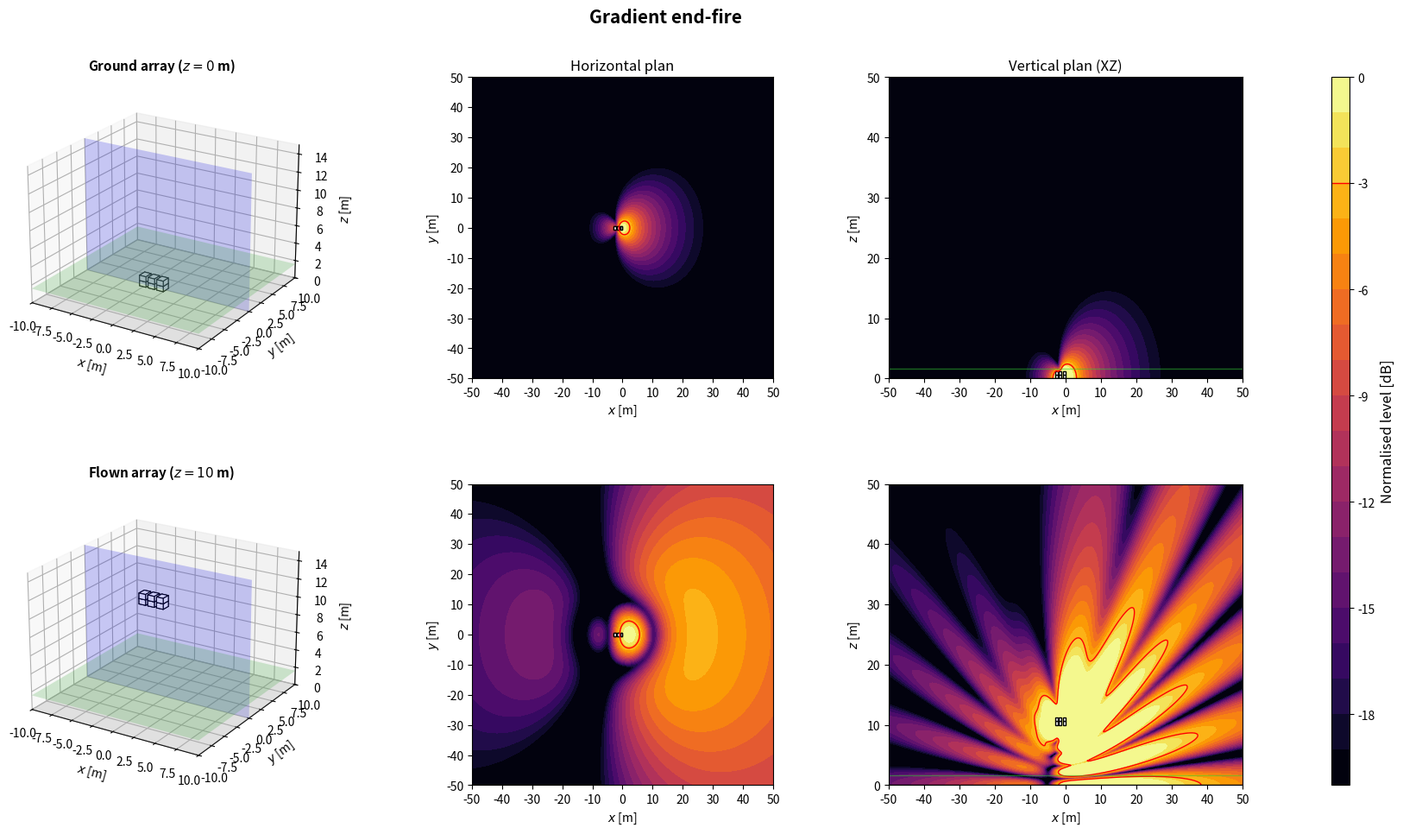

Recreate this plot in Python.
import numpy as np
import matplotlib.pyplot as plt
from matplotlib.patches import Rectangle
from matplotlib.transforms import Affine2D
from mpl_toolkits.mplot3d.art3d import Poly3DCollection

plt.close('all')

NAME = 'Gradient end-fire'

# ============================================================
# 1. GLOBAL PARAMETERS
# ============================================================
c = 343
rho = 1.2
f = 80                      # frequence des cartes
Q = 1e-3
k = 2*np.pi*f/c
omega = 2*np.pi*f
z_obs = 1.6
z_ground = 0
z_flown = 10
sub_w = 1.0                 # largeur, perpendiculaire a l'axe de tir
sub_d = 0.8                 # profondeur, selon l'axe de tir
sub_h = 0.6
evaluation_margin = 0.5
target = -3
level_min, level_max = -20, 0
levels = np.linspace(level_min, level_max, 21)
N_xy, N_vertical = 350, 260
x = np.linspace(-50, 50, N_xy)
y = np.linspace(-50, 50, N_xy)
z = np.linspace(0, 50, N_vertical)
X, Y = np.meshgrid(x, y)
X_xz, Z_xz = np.meshgrid(x, z)
y_slice = 0

# Scenario : 'concert' (foule en x > 0) ou 'stadium' (zone sous l'array)
SCENARIO = 'concert'
Z_START = z_ground

# ============================================================
# 2. ARRAY GEOMETRY
# ============================================================
# Convention commune : x = axe de tir (foule en x > 0), y lateral, z vertical.
# Chaque caisse : centre (x, y), bas zb au-dessus de z_start, direction de tir
# yaw [deg], retard tau [s] et gain signe applique par le DSP.
# Centre acoustique : centre de la caisse, a mi-hauteur. Dans une cardioide
# (on_face=True), il est sur la face du haut-parleur, a sub_d/2 selon yaw.
def box(xb, yb, zb=0.0, yaw=0.0, tau=0.0, gain=1.0, facecolor='white', on_face=False):
    return {'x': float(xb), 'y': float(yb), 'z': float(zb), 'yaw': float(yaw),
            'tau': float(tau), 'gain': float(gain), 'facecolor': facecolor,
            'on_face': bool(on_face)}


def geometry():
    # 3 piles x 2 caisses : avant retardee, milieu en phase, arriere retardee et inversee
    f_design = 80
    spacing = c/(4*f_design)
    tau_grad = spacing/c
    B = []
    for i in range(2):
        zb = i*sub_h
        B += [box(spacing, 0, zb, tau=tau_grad),
              box(0.0, 0, zb),
              box(-spacing, 0, zb, tau=tau_grad, gain=-1.0)]
    return B


def footprint(b):
    """Les 4 coins de l'empreinte au sol d'une caisse."""
    a = np.deg2rad(b['yaw'])
    ca, sa = np.cos(a), np.sin(a)
    corners = [(+sub_d/2, +sub_w/2), (+sub_d/2, -sub_w/2),
               (-sub_d/2, -sub_w/2), (-sub_d/2, +sub_w/2)]
    return np.array([(b['x'] + u*ca - v*sa, b['y'] + u*sa + v*ca) for u, v in corners])


def boxes():
    """Caisses de la config. En concert, x = 0 sur la face avant la plus en avant."""
    B = geometry()
    if SCENARIO == 'concert':
        dx = -max(footprint(b)[:, 0].max() for b in B)
        B = [dict(b, x=b['x'] + dx) for b in B]
    return B


def array(z_start=Z_START):
    """Interface commune : sources (L, 3) [m], tau (L,) [s], gain (L,) signe."""
    B = boxes()
    sources = []
    for b in B:
        a = np.deg2rad(b['yaw'])
        shift = sub_d/2 if b['on_face'] else 0.0
        sources.append([b['x'] + shift*np.cos(a), b['y'] + shift*np.sin(a), z_start + b['z'] + sub_h/2])
    sources = np.array(sources)
    tau = np.array([b['tau'] for b in B])
    gain = np.array([b['gain'] for b in B])
    return sources, tau, gain

# ============================================================
# 3. ACOUSTIC MODEL: MONOPOLES + RIGID GROUND IMAGE
# ============================================================
def monopole_field(A, B, C, xs, ys, zs):
    rd = np.maximum(np.sqrt((A-xs)**2 + (B-ys)**2 + (C-zs)**2), 0.05)
    ri = np.maximum(np.sqrt((A-xs)**2 + (B-ys)**2 + (C+zs)**2), 0.05)
    return 1j*rho*c*k*Q/(4*np.pi)*(np.exp(-1j*k*rd)/rd + np.exp(-1j*k*ri)/ri)


def pressure(A, B, C, z_start):
    sources, tau, gain = array(z_start)
    p = np.zeros(np.broadcast(A, B, C).shape, dtype=complex)
    for (xs, ys, zs), t, g in zip(sources, tau, gain):
        p += g*np.exp(-1j*omega*t)*monopole_field(A, B, C, xs, ys, zs)
    return p


def evaluation_mask():
    excluded = np.zeros_like(X, dtype=bool)
    for b in boxes():
        fp = footprint(b)
        excluded |= ((X >= fp[:, 0].min()-evaluation_margin) & (X <= fp[:, 0].max()+evaluation_margin)
                     & (Y >= fp[:, 1].min()-evaluation_margin) & (Y <= fp[:, 1].max()+evaluation_margin))
    return ~excluded


def spl_maps(z_start):
    p_xy = pressure(X, Y, z_obs, z_start)
    ref = np.max(np.abs(p_xy[evaluation_mask()]))
    xy = 20*np.log10(np.maximum(np.abs(p_xy), 1e-12)/ref)
    xz = 20*np.log10(np.maximum(np.abs(pressure(X_xz, y_slice, Z_xz, z_start)), 1e-12)/ref)
    return np.clip(xy, level_min, level_max), np.clip(xz, level_min, level_max)

# ============================================================
# 4. SUBWOOFER DRAWING HELPERS
# ============================================================
def draw_sub_3d(ax, b, z_start):
    z0 = z_start + b['z']
    z1 = z0 + sub_h
    corners = footprint(b)
    bottom = [[px, py, z0] for px, py in corners]
    top = [[px, py, z1] for px, py in corners]
    faces = [bottom, top] + [[bottom[i], bottom[(i+1)%4], top[(i+1)%4], top[i]] for i in range(4)]
    ax.add_collection3d(Poly3DCollection(faces, facecolors=b['facecolor'], edgecolors='black', linewidths=0.8))


def draw_3d_scene(ax, z_start, title):
    xx = np.array([[-10, 10], [-10, 10]])
    yy = np.array([[-10, -10], [10, 10]])
    ax.plot_surface(xx, yy, np.zeros((2, 2)), color='lightgray', alpha=0.25, linewidth=0)
    ax.plot_surface(xx, yy, np.full((2, 2), z_obs), color='limegreen', alpha=0.2, linewidth=0)
    xs = np.array([[-10, 10], [-10, 10]])
    zz = np.array([[0, 0], [15, 15]])
    ax.plot_surface(xs, np.full((2, 2), y_slice), zz, color='blue', alpha=0.2, linewidth=0)
    for b in boxes():
        draw_sub_3d(ax, b, z_start)
    ax.set_title(title, fontsize=11, fontweight='bold')
    ax.set_xlabel(r'$x$ [m]')
    ax.set_ylabel(r'$y$ [m]')
    ax.set_zlabel(r'$z$ [m]')
    ax.set_xlim(-10, 10)
    ax.set_ylim(-10, 10)
    ax.set_zlim(0, 15)
    ax.set_box_aspect((20, 20, 15))
    ax.view_init(elev=22, azim=-58)


def plot_horizontal(ax, SPL, title=None):
    im = ax.contourf(X, Y, SPL, levels=levels, cmap='inferno', extend='neither')
    if SPL.min() <= target <= SPL.max():
        ax.contour(X, Y, SPL, levels=[target], colors='red', linewidths=1, linestyles='solid')
    for b in boxes():
        rect = Rectangle((-sub_d/2, -sub_w/2), sub_d, sub_w, facecolor=b['facecolor'], edgecolor='black', linewidth=1)
        rect.set_transform(Affine2D().rotate_deg(b['yaw']).translate(b['x'], b['y']) + ax.transData)
        ax.add_patch(rect)
    if title:
        ax.set_title(title, fontsize=12)
    ax.set_xlabel(r'$x$ [m]')
    ax.set_ylabel(r'$y$ [m]')
    ax.set_xlim(-50, 50)
    ax.set_ylim(-50, 50)
    ax.set_xticks(np.arange(-50, 51, 10))
    ax.set_yticks(np.arange(-50, 51, 10))
    ax.set_aspect('equal')
    return im


def plot_vertical(ax, SPL, z_start, title=None):
    ax.contourf(X_xz, Z_xz, SPL, levels=levels, cmap='inferno')
    if SPL.min() <= target <= SPL.max():
        ax.contour(X_xz, Z_xz, SPL, levels=[target], colors='red', linewidths=1, linestyles='solid')
    for b in boxes():
        fp = footprint(b)
        if fp[:, 1].min() <= y_slice <= fp[:, 1].max():
            ax.add_patch(Rectangle((fp[:, 0].min(), z_start + b['z']), np.ptp(fp[:, 0]), sub_h,
                                   facecolor=b['facecolor'], edgecolor='black', linewidth=1))
    ax.axhline(0, color='black', linewidth=1)
    ax.axhline(z_obs, color='limegreen', linewidth=1, alpha=0.5)
    if title:
        ax.set_title(title, fontsize=12)
    ax.set_xlabel(r'$x$ [m]')
    ax.set_ylabel(r'$z$ [m]')
    ax.set_xlim(-50, 50)
    ax.set_ylim(0, 50)
    ax.set_xticks(np.arange(-50, 51, 10))
    ax.set_yticks(np.arange(0, 51, 10))

# ============================================================
# 5. FIGURE: TWO HEIGHTS
# ============================================================
def simulate_configuration():
    spl_ground_xy, spl_ground_xz = spl_maps(z_ground)
    spl_flown_xy, spl_flown_xz = spl_maps(z_flown)

    fig = plt.figure(figsize=(18, 10))
    fig.suptitle(NAME, fontsize=15, fontweight='bold')
    gs = fig.add_gridspec(2, 4, width_ratios=[1.1, 1, 1, 0.05], left=0.05, right=0.94, bottom=0.08, top=0.90, wspace=0.32, hspace=0.35)
    ax3d_g = fig.add_subplot(gs[0, 0], projection='3d')
    axxy_g = fig.add_subplot(gs[0, 1])
    axxz_g = fig.add_subplot(gs[0, 2])
    ax3d_f = fig.add_subplot(gs[1, 0], projection='3d')
    axxy_f = fig.add_subplot(gs[1, 1])
    axxz_f = fig.add_subplot(gs[1, 2])
    cax = fig.add_subplot(gs[:, 3])

    draw_3d_scene(ax3d_g, z_ground, rf'Ground array ($z={z_ground:g}$ m)')
    im = plot_horizontal(axxy_g, spl_ground_xy, 'Horizontal plan')
    plot_vertical(axxz_g, spl_ground_xz, z_ground, 'Vertical plan (XZ)')
    draw_3d_scene(ax3d_f, z_flown, rf'Flown array ($z={z_flown:g}$ m)')
    plot_horizontal(axxy_f, spl_flown_xy)
    plot_vertical(axxz_f, spl_flown_xz, z_flown)

    cbar = fig.colorbar(im, cax=cax)
    cbar.set_label('Normalised level [dB]', fontsize=12)
    cbar.ax.axhline(target, color='red', linewidth=1, linestyle='solid')
    return fig

# ============================================================
# 6. RUN CONFIGURATION
# ============================================================
if __name__ == '__main__':
    print('Simulating:', NAME)
    fig = simulate_configuration()
    plt.show()
